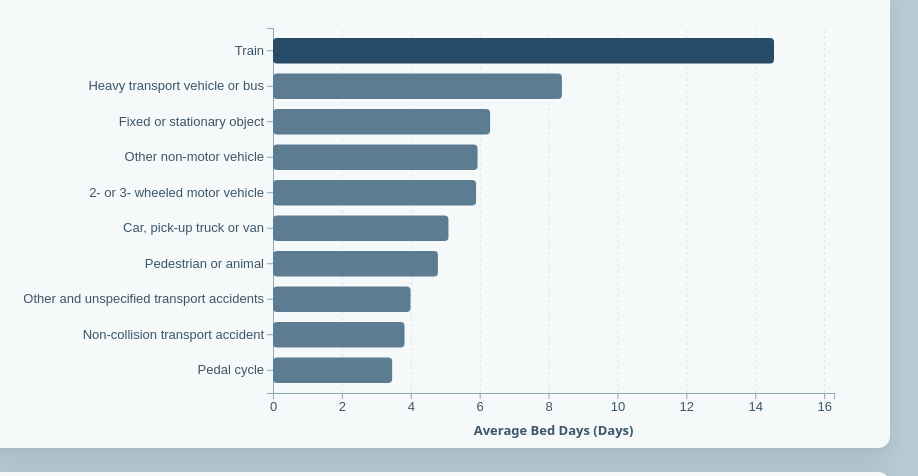
D3 v7 page, settled after 480 driven frames (8 s of simulated time); the page loaded 1 data file(s).


// ── js/Q3chart.js
document.addEventListener("DOMContentLoaded", () => {
    const container = document.getElementById("bar-chart-container");
    const tooltip = d3.select("#chart-tooltip");
    let currentMetric = "Average_Bed_Days";
    let rawData = [];

    const metricMeta = {
        "Average_Bed_Days": {
            label: "Average Bed Days (Days)",
            format: d => d.toFixed(1) + " days"
        },
        "Sum(Count of cases)": {
            label: "Total Hospitalised Cases",
            format: d => d3.format(",")(d)
        },
        "Sum(Bed days)": {
            label: "Total Bed Days",
            format: d => d3.format(",")(d)
        }
    };

    d3.csv("data/Q3.csv").then(data => {
        data.forEach(d => {
            d["Sum(Bed days)"] = +d["Sum(Bed days)"];
            d["Sum(Count of cases)"] = +d["Sum(Count of cases)"];
            d["Average_Bed_Days"] = +d["Average_Bed_Days"];
        });
        rawData = data;
        renderChart(currentMetric);
        renderTable(currentMetric);

        document.querySelectorAll(".metric-btn").forEach(btn => {
            btn.addEventListener("click", () => {
                document.querySelectorAll(".metric-btn").forEach(b => b.classList.remove("active"));
                btn.classList.add("active");
                document.querySelectorAll(".metric-btn").forEach(b => {
                    b.setAttribute("aria-pressed", String(b === btn));
                });
                currentMetric = btn.getAttribute("data-metric");
                renderChart(currentMetric);
                renderTable(currentMetric);
            });
        });

        window.addEventListener("resize", () => {
            renderChart(currentMetric);
        });
    }).catch(err => {
        container.innerHTML = `<p>Unable to load Q3.csv. Please ensure you are running the page through a local server (e.g., VS Code Live Server). Error details: ${err}</p>`;
    });

    function renderChart(metric) {
        container.innerHTML = "";

        const rect = container.getBoundingClientRect();
        const margin = { top: 20, right: 75, bottom: 75, left: 265 };
        const width = Math.max(300, rect.width - margin.left - margin.right);
        const height = Math.max(250, rect.height - margin.top - margin.bottom);

        const sortedData = [...rawData].sort((a, b) => d3.descending(a[metric], b[metric]));

        const chartSvg = d3.select("#bar-chart-container")
            .append("svg")
            .attr("width", width + margin.left + margin.right)
            .attr("height", height + margin.top + margin.bottom)
            .attr("role", "group")
            .attr("aria-labelledby", "q3-chart-title")
            .attr("aria-describedby", "q3-chart-description");

        chartSvg.append("title")
            .attr("id", "q3-chart-title")
            .text(`Counterparty crash configurations by ${metricMeta[metric].label}`);
        chartSvg.append("desc")
            .attr("id", "q3-chart-description")
            .text("Horizontal bars compare counterparty crash configurations. Focus a bar to hear its average bed days, total cases, and total bed days.");

        const svg = chartSvg.append("g")
            .attr("transform", `translate(${margin.left},${margin.top})`);

        const x = d3.scaleLinear()
            .domain([0, d3.max(sortedData, d => d[metric]) * 1.12])
            .range([0, width]);

        const y = d3.scaleBand()
            .domain(sortedData.map(d => d.Counterparty))
            .range([0, height])
            .padding(0.28);

        svg.append("g")
            .attr("class", "grid")
            .attr("transform", `translate(0,${height})`)
            .call(d3.axisBottom(x).ticks(6).tickSize(-height).tickFormat(""));

        svg.append("g")
            .attr("class", "axis")
            .attr("transform", `translate(0,${height})`)
            .call(d3.axisBottom(x).ticks(6));

        svg.append("text")
            .attr("x", width / 2)
            .attr("y", height + 42)
            .attr("fill", "#3b5668")
            .style("text-anchor", "middle")
            .style("font-size", "13px")
            .style("font-weight", "600")
            .text(metricMeta[metric].label);

        svg.append("g")
            .attr("class", "axis")
            .call(d3.axisLeft(y));

        const showTooltip = d => {
            tooltip.style("opacity", 1)
                .html(`
                    <strong>${d.Counterparty}</strong><br>
                    Avg Bed Days: <b>${d.Average_Bed_Days}</b> days<br>
                    Total Cases: <b>${d3.format(",")(d["Sum(Count of cases)"])}</b><br>
                    Total Bed Days: <b>${d3.format(",")(d["Sum(Bed days)"])}</b>
                `);
        };

        svg.selectAll(".bar")
            .data(sortedData)
            .enter()
            .append("rect")
            .attr("class", "bar")
            .attr("tabindex", 0)
            .attr("role", "img")
            .attr("aria-label", d => `${d.Counterparty}. Average bed days: ${d.Average_Bed_Days}. Total cases: ${d3.format(",")(d["Sum(Count of cases)"])}. Total bed days: ${d3.format(",")(d["Sum(Bed days)"])}`)
            .attr("y", d => y(d.Counterparty))
            .attr("height", y.bandwidth())
            .attr("x", 0)
            .attr("rx", 4)
            .attr("fill", (d, i) => i === 0 ? "#284b68" : "#5c7d91")
            .attr("width", 0)
            .on("mouseover", function (event, d) {
                d3.select(this).attr("fill", "#C0CBCD");
                showTooltip(d);
            })
            .on("mousemove", (event) => {
                tooltip.style("top", (event.pageY - 70) + "px")
                    .style("left", (event.pageX + 15) + "px");
            })
            .on("focus", function (event, d) {
                d3.select(this).attr("fill", "#C0CBCD");
                showTooltip(d);
                const bounds = this.getBoundingClientRect();
                tooltip.style("top", `${window.scrollY + bounds.top - 70}px`)
                    .style("left", `${window.scrollX + bounds.left + 15}px`);
            })
            .on("mouseout", function (event, d, i) {
                const index = sortedData.indexOf(d);
                d3.select(this).attr("fill", index === 0 ? "#284b68" : "#5c7d91");
                tooltip.style("opacity", 0);
            })
            .on("blur", function (event, d) {
                const index = sortedData.indexOf(d);
                d3.select(this).attr("fill", index === 0 ? "#284b68" : "#5c7d91");
                tooltip.style("opacity", 0);
            })
            .transition()
            .duration(800)
            .attr("width", d => x(d[metric]));
    }

    function renderTable(metric) {
        const tableContainer = document.getElementById("data-table-container");
        const sortedData = [...rawData].sort((a, b) => d3.descending(a[metric], b[metric]));
        const columns = [
            { key: "Counterparty", label: "Counterparty" },
            { key: "Average_Bed_Days", label: "Average Bed Days" },
            { key: "Sum(Count of cases)", label: "Total Cases" },
            { key: "Sum(Bed days)", label: "Total Bed Days" }
        ];

        tableContainer.innerHTML = "";
        d3.select(tableContainer)
            .append("h3")
            .attr("class", "table-title")
            .text(`Data sorted by ${metricMeta[metric].label}`);

        const table = d3.select(tableContainer)
            .append("table")
            .attr("class", "data-table")
            .attr("aria-label", `Counterparty data sorted by ${metricMeta[metric].label}`);

        table.append("thead")
            .append("tr")
            .selectAll("th")
            .data(columns)
            .enter()
            .append("th")
            .attr("scope", "col")
            .attr("class", d => d.key === "Counterparty" ? null : "num")
            .text(d => d.label);

        table.append("tbody")
            .selectAll("tr")
            .data(sortedData)
            .enter()
            .append("tr")
            .selectAll("td")
            .data(row => columns.map(column => ({ column, value: row[column.key] })))
            .enter()
            .append("td")
            .attr("class", d => [
                d.column.key === "Counterparty" ? "" : "num",
                d.column.key === metric ? "active-col" : ""
            ].filter(Boolean).join(" "))
            .text(d => d.column.key === "Counterparty"
                ? d.value
                : d.column.key === "Average_Bed_Days"
                    ? `${d.value.toFixed(1)} days`
                    : d3.format(",")(d.value));
    }
});
// ── js/interaction.js
/**
 * Positions a D3 tooltip near a pointer or synthetic focus event.
 * Contract: tooltip must be a D3 selection with a rendered .tooltip
 * node. pageX/pageY are preferred; clientX/clientY plus scroll offsets
 * are used as a fallback.
 */
window.positionChartTooltip = (event, tooltip) => {
    const node = tooltip.node();
    if (!node) return;

    const rect = node.getBoundingClientRect();
    const viewportWidth = document.documentElement.clientWidth;
    let left = Number.isFinite(event.pageX)
        ? event.pageX + 14
        : (Number.isFinite(event.clientX) ? event.clientX + window.scrollX + 14 : 14);
    let top = Number.isFinite(event.pageY)
        ? event.pageY - 64
        : (Number.isFinite(event.clientY) ? event.clientY + window.scrollY - 64 : 64);

    const pageLeft = left - window.scrollX;
    const pageTop = top - window.scrollY;
    if (pageLeft + rect.width > viewportWidth - 8) {
        left = left - rect.width - 28;
    }
    if (pageTop < 8) {
        const pointerY = Number.isFinite(event.pageY)
            ? event.pageY
            : (Number.isFinite(event.clientY) ? event.clientY + window.scrollY : window.scrollY + 8);
        top = pointerY + 14;
    }

    tooltip.style("left", `${left}px`).style("top", `${top}px`);
};
// ── js/load-data.js
window.loadChartCsv = (path, parseRow, errorEl) => d3.csv(path, parseRow)
    .catch(err => {
        if (errorEl) {
            const element = errorEl.node ? errorEl.node() : errorEl;
            element.innerHTML = "";
            const message = document.createElement("p");
            message.className = "chart-error";
            message.textContent = `Unable to load ${path}. ${err.message || err}`;
            element.appendChild(message);
        }
        throw err;
    });
// ── js/page-transition.js
(() => {
    const root = document.documentElement;
    const reducedMotion = window.matchMedia('(prefers-reduced-motion: reduce)').matches;
    const savedDirection = sessionStorage.getItem('page-transition-direction');

    if (savedDirection) {
        sessionStorage.removeItem('page-transition-direction');
        if (!reducedMotion) {
            const enterClass = savedDirection === 'previous'
                ? 'page-enter-from-left'
                : 'page-enter-from-right';
            const clearEnterState = () => {
                root.classList.remove(enterClass);
                document.body.removeEventListener('animationend', handleAnimationEnd);
            };
            const handleAnimationEnd = event => {
                if (event.target === document.body) {
                    clearEnterState();
                }
            };

            root.classList.add(enterClass);
            document.body.addEventListener('animationend', handleAnimationEnd);
            window.setTimeout(clearEnterState, 550);
        }
    }

    let isNavigating = false;

    document.addEventListener('click', event => {
        const target = event.target instanceof Element ? event.target : event.target.parentElement;
        const link = target && target.closest('a[href]');

        if (
            !link ||
            event.defaultPrevented ||
            event.button !== 0 ||
            event.metaKey ||
            event.ctrlKey ||
            event.shiftKey ||
            event.altKey ||
            link.hasAttribute('download') ||
            (link.target && link.target !== '_self')
        ) {
            return;
        }

        const destination = new URL(link.href, window.location.href);
        if (
            destination.origin !== window.location.origin ||
            !/\.html?$/i.test(destination.pathname) ||
            destination.href === window.location.href
        ) {
            return;
        }

        event.preventDefault();
        if (isNavigating) {
            return;
        }
        isNavigating = true;

        const currentQuestion = window.location.pathname.match(/(?:^|\/)Q(\d+)\.html$/i);
        const destinationQuestion = destination.pathname.match(/(?:^|\/)Q(\d+)\.html$/i);
        const isPrevious = currentQuestion && destinationQuestion
            ? Number(destinationQuestion[1]) < Number(currentQuestion[1])
            : link.classList.contains('previous') ||
                link.classList.contains('floating-prev-btn') ||
                /(?:^|\/)index\.html$/i.test(destination.pathname);

        if (reducedMotion) {
            window.location.assign(destination.href);
            return;
        }

        sessionStorage.setItem('page-transition-direction', isPrevious ? 'previous' : 'next');
        root.classList.add(isPrevious ? 'page-exit-to-right' : 'page-exit-to-left');
        window.setTimeout(() => window.location.assign(destination.href), 500);
    });
})();

// ── js/shared-constant.js
window.SHARED = {
    MARGIN_DEFAULT: { top: 24, right: 28, bottom: 58, left: 76 },
    COLORS: {
        primary: "#0b3b8b",
        accent: "#1689be",
        muted: "#b39b81",
        text: "#3b5668"
    },
    formatCount: d3.format(","),
    formatPercent: d3.format("+.1%")
};

### data: data/Q3.csv
Counterparty, Sum(Bed days), Sum(Count of cases), Average_Bed_Days
Train, 5076, 349, 14.54
Heavy transport vehicle or bus, 100398, 11970, 8.387
Fixed or stationary object, 371983, 59019, 6.303
Other non-motor vehicle, 4056, 683, 5.939
2- or 3- wheeled motor vehicle, 17073, 2896, 5.895
Car, pick-up truck or van, 869592, 170730, 5.093
Pedestrian or animal, 22790, 4760, 4.788
Other and unspecified transport accident…, 197809, 49547, 3.992
Non-collision transport accident, 414957, 108678, 3.818
Pedal cycle, 15157, 4381, 3.46